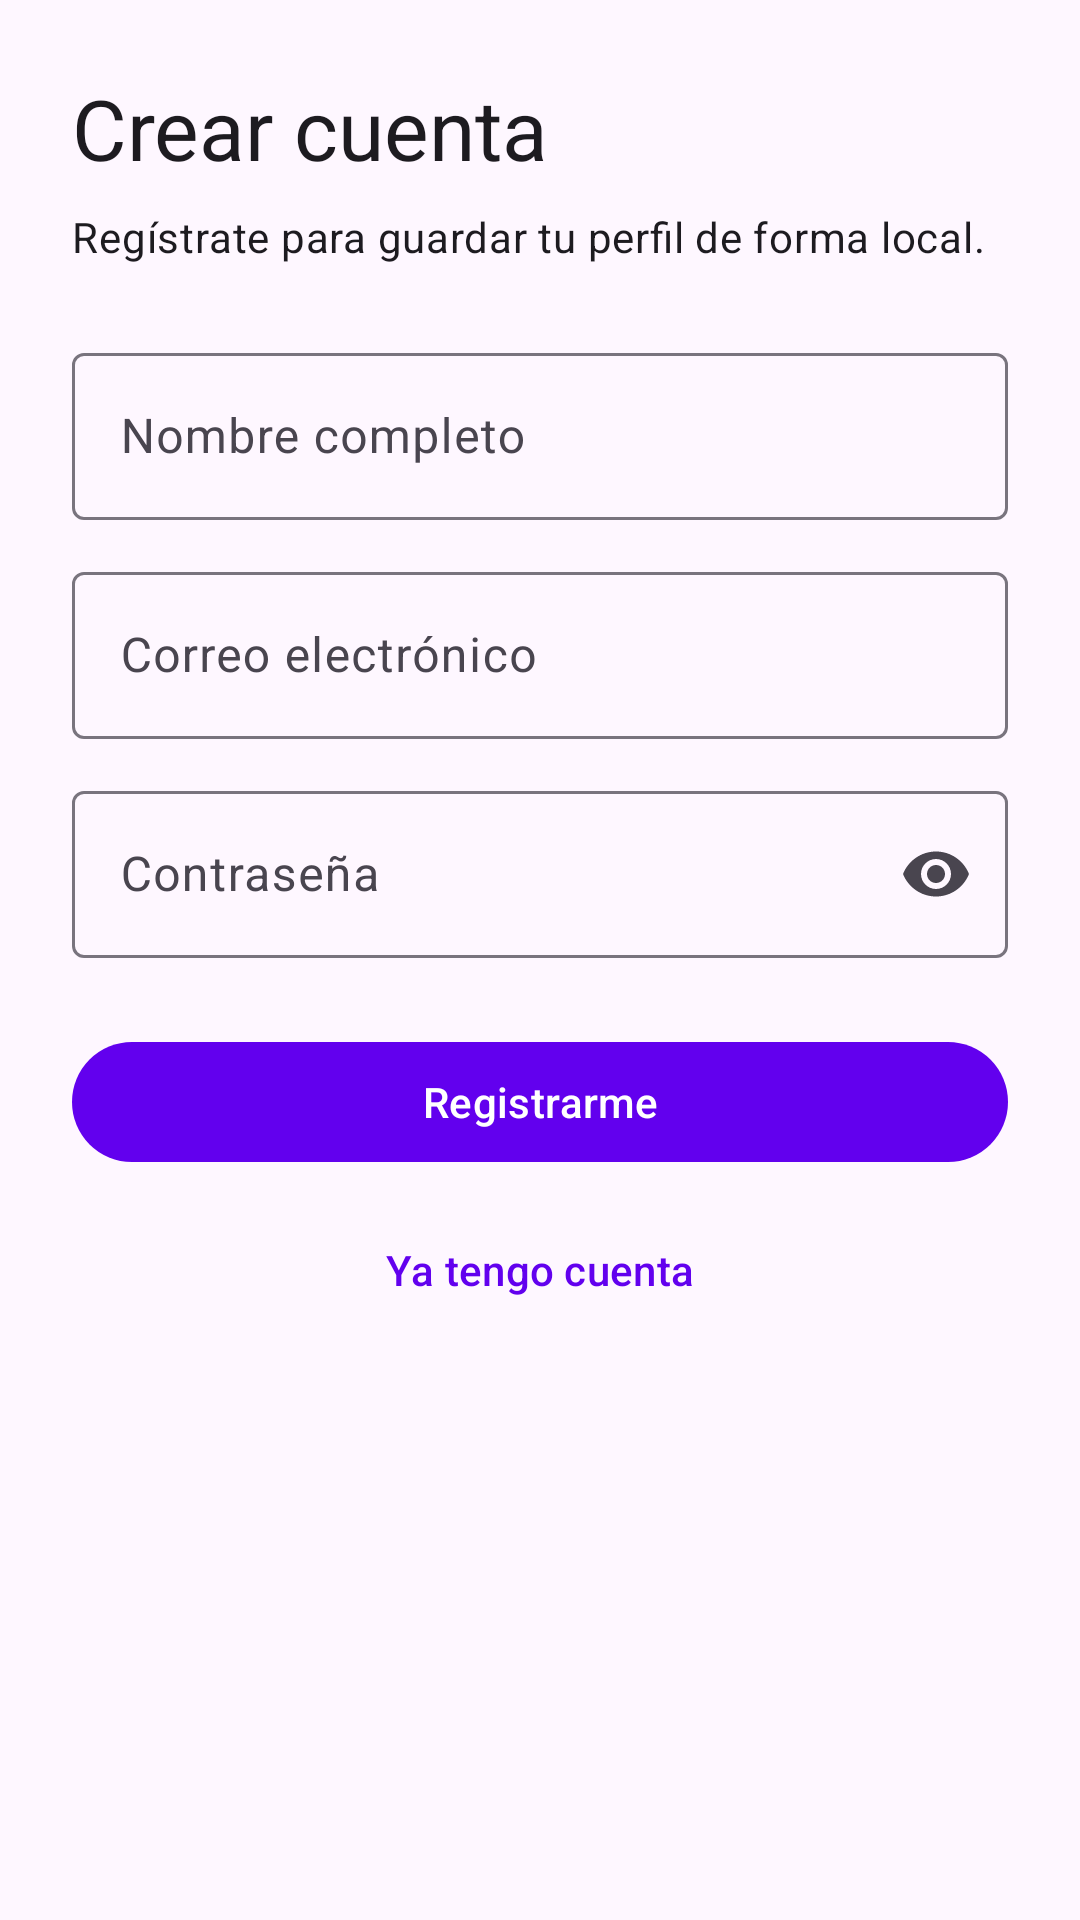

Layout XML and referenced resources for this Android screen:
<!-- AndroidManifest.xml: application theme Theme.SafeBite -->
<!-- res/layout/activity_register.xml -->
<?xml version="1.0" encoding="utf-8"?>
<ScrollView xmlns:android="http://schemas.android.com/apk/res/android"
    xmlns:app="http://schemas.android.com/apk/res-auto"
    xmlns:tools="http://schemas.android.com/tools"
    android:layout_width="match_parent"
    android:layout_height="match_parent"
    android:fillViewport="true"
    tools:context=".ui.auth.RegisterActivity">

    <LinearLayout
        android:layout_width="match_parent"
        android:layout_height="wrap_content"
        android:orientation="vertical"
        android:padding="24dp">

        <TextView
            android:layout_width="match_parent"
            android:layout_height="wrap_content"
            android:paddingBottom="8dp"
            android:text="@string/auth_register_title"
            android:textAppearance="?attr/textAppearanceHeadlineMedium" />

        <TextView
            android:layout_width="match_parent"
            android:layout_height="wrap_content"
            android:paddingBottom="24dp"
            android:text="@string/auth_register_subtitle"
            android:textAppearance="?attr/textAppearanceBodyMedium" />

        <com.google.android.material.textfield.TextInputLayout
            android:id="@+id/layout_name"
            style="@style/Widget.Material3.TextInputLayout.OutlinedBox"
            android:layout_width="match_parent"
            android:layout_height="wrap_content"
            android:hint="@string/auth_field_name">

            <com.google.android.material.textfield.TextInputEditText
                android:id="@+id/input_name"
                android:layout_width="match_parent"
                android:layout_height="wrap_content"
                android:inputType="textPersonName|textCapWords"
                android:maxLines="1"
                android:autofillHints="name" />
        </com.google.android.material.textfield.TextInputLayout>

        <com.google.android.material.textfield.TextInputLayout
            android:id="@+id/layout_email"
            style="@style/Widget.Material3.TextInputLayout.OutlinedBox"
            android:layout_width="match_parent"
            android:layout_height="wrap_content"
            android:layout_marginTop="12dp"
            android:hint="@string/auth_field_email">

            <com.google.android.material.textfield.TextInputEditText
                android:id="@+id/input_email"
                android:layout_width="match_parent"
                android:layout_height="wrap_content"
                android:inputType="textEmailAddress"
                android:maxLines="1"
                android:autofillHints="emailAddress" />
        </com.google.android.material.textfield.TextInputLayout>

        <com.google.android.material.textfield.TextInputLayout
            android:id="@+id/layout_password"
            style="@style/Widget.Material3.TextInputLayout.OutlinedBox"
            android:layout_width="match_parent"
            android:layout_height="wrap_content"
            android:layout_marginTop="12dp"
            android:hint="@string/auth_field_password"
            app:endIconMode="password_toggle">

            <com.google.android.material.textfield.TextInputEditText
                android:id="@+id/input_password"
                android:layout_width="match_parent"
                android:layout_height="wrap_content"
                android:inputType="textPassword"
                android:maxLines="1"
                android:autofillHints="newPassword" />
        </com.google.android.material.textfield.TextInputLayout>

        <com.google.android.material.button.MaterialButton
            android:id="@+id/button_register"
            android:layout_width="match_parent"
            android:layout_height="wrap_content"
            android:layout_marginTop="24dp"
            android:text="@string/auth_action_register" />

        <com.google.android.material.button.MaterialButton
            android:id="@+id/button_go_login"
            style="@style/Widget.Material3.Button.TextButton"
            android:layout_width="match_parent"
            android:layout_height="wrap_content"
            android:layout_marginTop="8dp"
            android:text="@string/auth_action_go_login" />
    </LinearLayout>
</ScrollView>
<!-- resources referenced by this layout -->
<resources>
  <string name="auth_action_go_login">Ya tengo cuenta</string>
  <string name="auth_action_register">Registrarme</string>
  <string name="auth_field_email">Correo electrónico</string>
  <string name="auth_field_name">Nombre completo</string>
  <string name="auth_field_password">Contraseña</string>
  <string name="auth_register_subtitle">Regístrate para guardar tu perfil de forma local.</string>
  <string name="auth_register_title">Crear cuenta</string>
  <style name="Theme.SafeBite" parent="Theme.Material3.Light.NoActionBar">
          <item name="colorPrimary">@color/purple_500</item>
          <item name="colorPrimaryContainer">@color/purple_200</item>
          <item name="colorOnPrimary">@color/white</item>
          <item name="android:statusBarColor">?attr/colorPrimary</item>
      </style>
  <color name="purple_500">#FF6200EE</color>
  <color name="purple_200">#FFBB86FC</color>
  <color name="white">#FFFFFFFF</color>
</resources>
